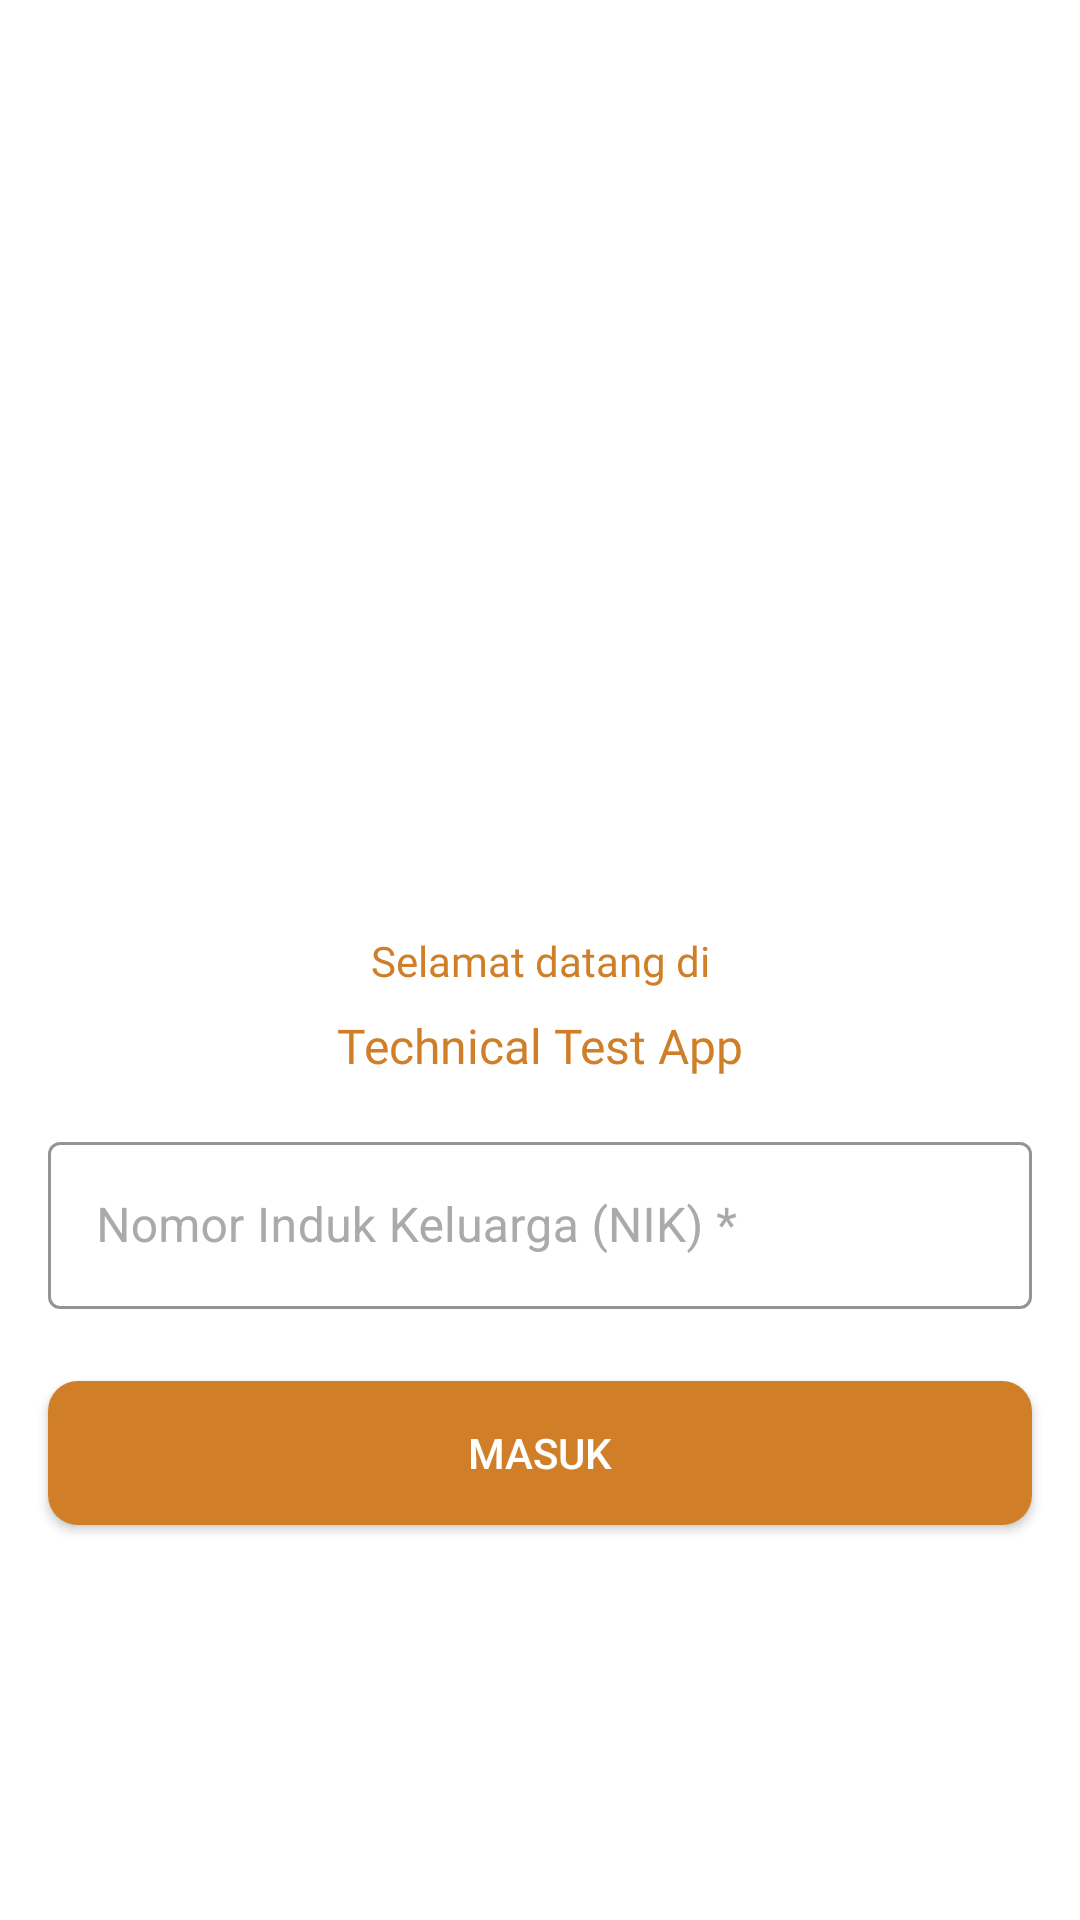

Write the Android layout XML for this screen, with the resource values it uses.
<!-- AndroidManifest.xml: application theme Theme.TechnicalTestApp.Light -->
<!-- res/layout/activity_input_auth.xml -->
<?xml version="1.0" encoding="utf-8"?>
<androidx.constraintlayout.widget.ConstraintLayout xmlns:android="http://schemas.android.com/apk/res/android"
    xmlns:app="http://schemas.android.com/apk/res-auto"
    xmlns:tools="http://schemas.android.com/tools"
    android:layout_width="match_parent"
    android:layout_height="match_parent"
    tools:context=".view.activity.InputAuthActivity">

    <TextView
        android:textColor="#D07F28"
        android:fontFamily="@font/montserrat_bold"
        android:id="@+id/textView6"
        android:layout_width="wrap_content"
        android:layout_height="wrap_content"
        android:text="Selamat datang di"
        app:layout_constraintBottom_toBottomOf="parent"
        app:layout_constraintEnd_toEndOf="parent"
        app:layout_constraintStart_toStartOf="parent"
        app:layout_constraintTop_toTopOf="parent" />

    <TextView
        android:id="@+id/textView"
        android:layout_width="wrap_content"
        android:layout_height="wrap_content"
        android:layout_marginTop="8dp"
        android:drawableStart="@drawable/baseline_work_history_24"
        android:drawablePadding="10dp"
        android:drawableTint="#D07F28"
        android:fontFamily="@font/montserrat_bold"
        android:text="@string/app_name"
        android:textColor="#D07F28"
        android:textSize="16dp"
        app:layout_constraintEnd_toEndOf="@+id/textView6"
        app:layout_constraintStart_toStartOf="@+id/textView6"
        app:layout_constraintTop_toBottomOf="@+id/textView6" />

    <com.google.android.material.textfield.TextInputLayout
        android:id="@+id/textInputLayout6"
        style="@style/Widget.MaterialComponents.TextInputLayout.OutlinedBox"
        android:layout_width="match_parent"
        android:layout_height="wrap_content"
        android:layout_marginStart="16dp"
        android:layout_marginTop="16dp"
        android:layout_marginEnd="16dp"
        android:hint="Nomor Induk Keluarga (NIK) *"
        android:textColorHint="@android:color/darker_gray"
        app:boxStrokeColor="@android:color/black"
        app:hintEnabled="true"
        app:hintTextColor="@android:color/black"
        app:layout_constraintEnd_toEndOf="parent"
        app:layout_constraintStart_toStartOf="parent"
        app:layout_constraintTop_toBottomOf="@+id/textView">

        <com.google.android.material.textfield.TextInputEditText
            android:id="@+id/et_nik"
            android:layout_width="match_parent"
            android:layout_height="wrap_content"
            android:inputType="number"
            android:textColor="@android:color/black" />

    </com.google.android.material.textfield.TextInputLayout>

    <androidx.appcompat.widget.AppCompatButton
        android:id="@+id/btn_simpan"
        android:layout_width="match_parent"
        android:layout_height="wrap_content"
        android:layout_marginStart="16dp"
        android:layout_marginTop="24dp"
        android:layout_marginEnd="16dp"
        android:background="@drawable/button_style"
        android:text="Masuk"
        android:textColor="@android:color/white"
        app:layout_constraintEnd_toEndOf="parent"
        app:layout_constraintStart_toStartOf="parent"
        app:layout_constraintTop_toBottomOf="@+id/textInputLayout6" />

</androidx.constraintlayout.widget.ConstraintLayout>
<!-- resources referenced by this layout -->
<resources>
  <!-- drawable button_style (drawable) -->
  <?xml version="1.0" encoding="utf-8"?>
  <shape xmlns:android="http://schemas.android.com/apk/res/android">
  
      <solid android:color="#D07F28"/>
      <corners android:radius="10dp"/>
  
  </shape>
  <string name="app_name">Technical Test App</string>
  <style name="Theme.TechnicalTestApp.Light" parent="Theme.MaterialComponents.Light.NoActionBar">
          
          <item name="colorPrimary">@color/purple_500</item>
          <item name="colorPrimaryVariant">@color/purple_700</item>
          <item name="colorOnPrimary">@color/white</item>
          
          <item name="colorSecondary">@color/teal_200</item>
          <item name="colorSecondaryVariant">@color/teal_700</item>
          <item name="colorOnSecondary">@color/black</item>
          
          <item name="android:statusBarColor">?attr/colorPrimaryVariant</item>
          
      </style>
  <!-- not gathered from this repository: default colours our renderer supplied (Android Studio template values) -->
  <color name="purple_500">#FF6200EE</color>
  <color name="purple_700">#FF3700B3</color>
  <color name="teal_200">#FF03DAC5</color>
  <color name="teal_700">#FF018786</color>
  <color name="black">#FF000000</color>
  <color name="white">#FFFFFFFF</color>
</resources>
